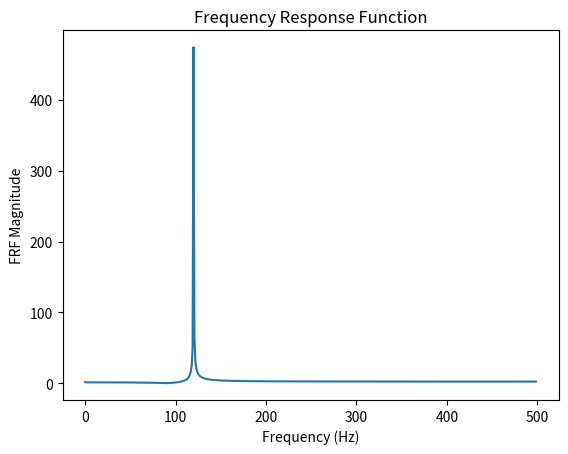

Write Python code to recreate this figure.
import numpy as np
import matplotlib.pyplot as plt
from scipy.fft import fft, fftfreq

# Sample data (replace with your actual data)
time = np.linspace(0, 1, 1000)
input_force = np.sin(2 * np.pi * 50 * time)  # Example input force
output_acceleration = np.sin(2 * np.pi * 50 * time) + 0.5 * np.sin(2 * np.pi * 120 * time)  # Example output acceleration

# Perform FFT
input_fft = fft(input_force)
output_fft = fft(output_acceleration)
frequencies = fftfreq(len(time), time[1] - time[0])

# Only keep the positive frequencies
positive_frequencies = frequencies[:len(frequencies)//2]
input_fft = input_fft[:len(input_fft)//2]
output_fft = output_fft[:len(output_fft)//2]

# Calculate the FRF
frf = output_fft / input_fft

# Plot the FRF
plt.figure()
plt.plot(positive_frequencies, np.abs(frf))
plt.xlabel('Frequency (Hz)')
plt.ylabel('FRF Magnitude')
plt.title('Frequency Response Function')
plt.show()
